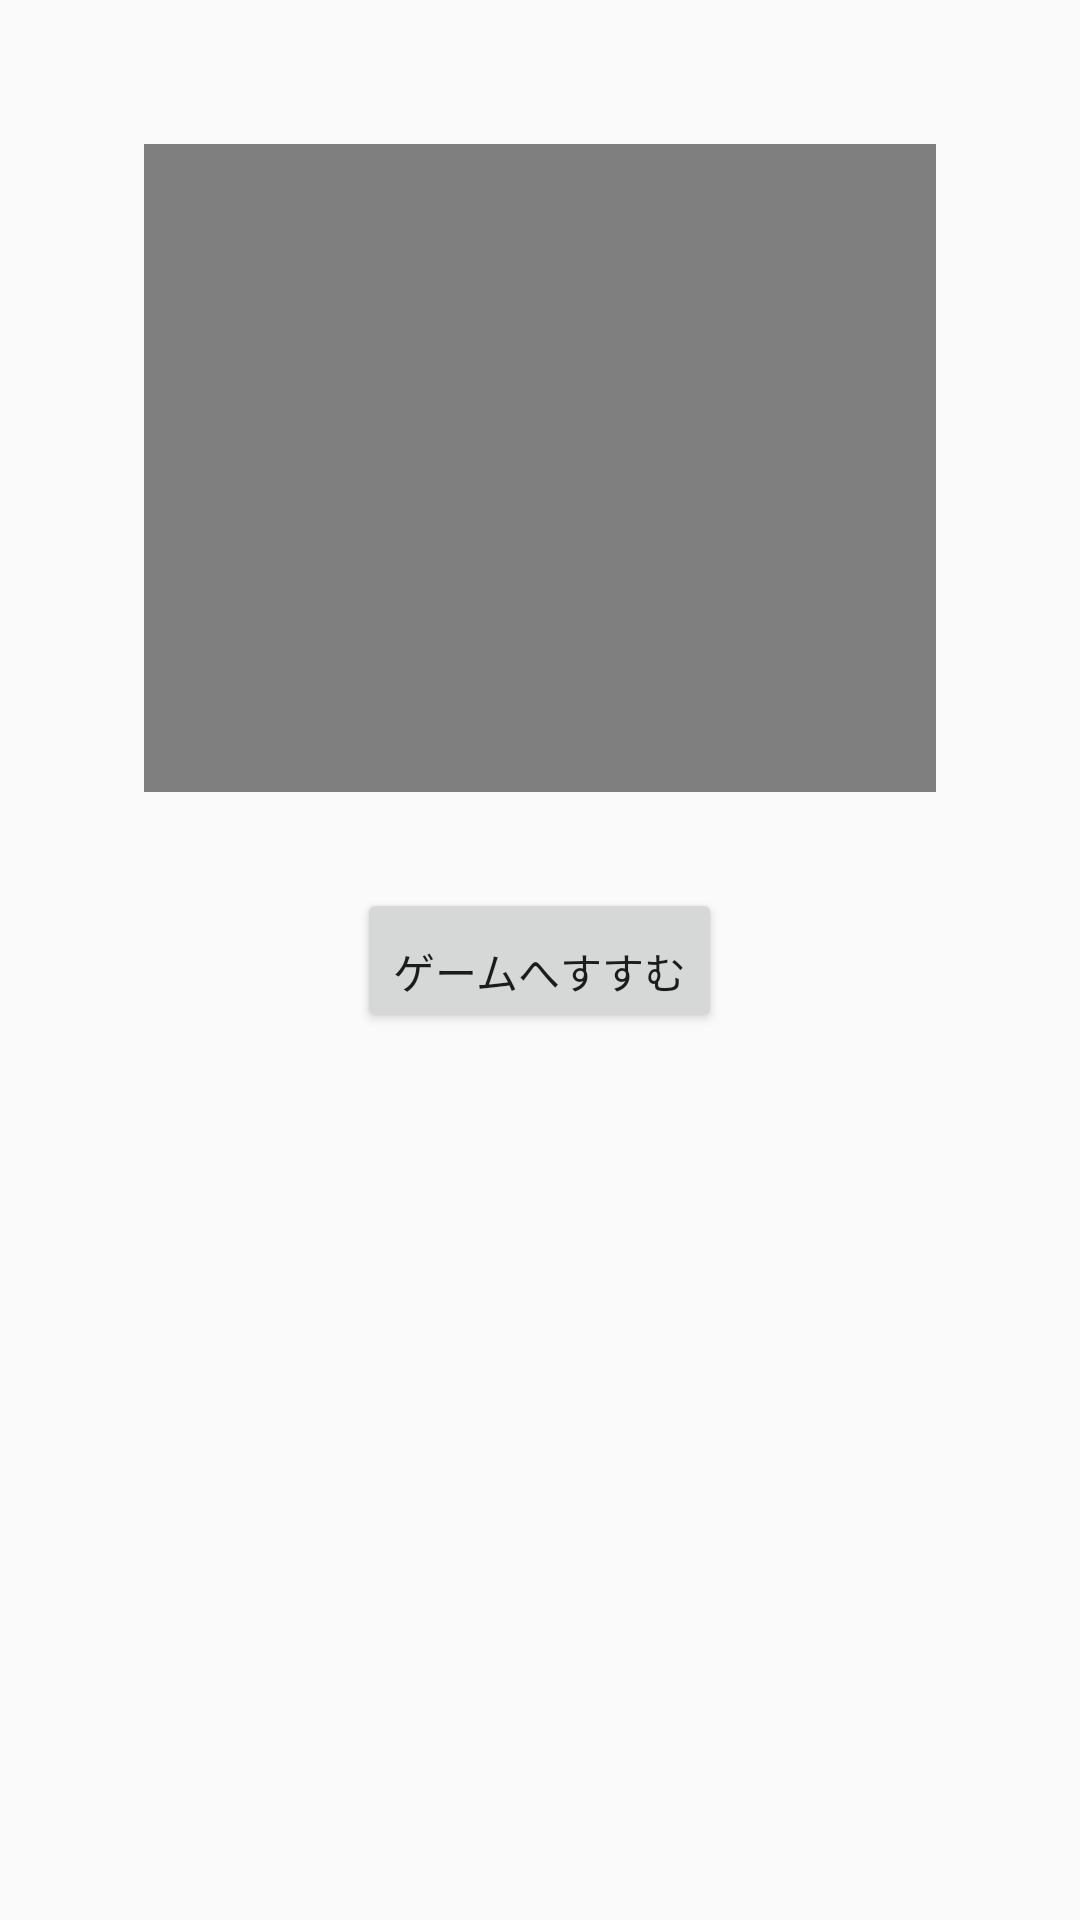

Here is an Android app screen rendered from its layout file. Give the layout XML and the strings, colors and styles it references.
<!-- AndroidManifest.xml: application theme Theme.MyApplicationUI1 -->
<!-- res/layout/activity_gamevideo23.xml -->
<?xml version="1.0" encoding="utf-8"?>
<LinearLayout
    xmlns:android="http://schemas.android.com/apk/res/android"
    android:layout_width="match_parent"
    android:layout_height="match_parent"
    android:orientation="vertical"
    android:padding="16dp">

    <LinearLayout
        android:layout_width="wrap_content"
        android:layout_height="wrap_content"
        android:layout_gravity="center_horizontal"
        android:layout_margin="32dp">
        <VideoView
            android:id="@+id/videoView"
            android:layout_width="384dp"
            android:layout_height="216dp"
            android:layout_gravity="center_horizontal"/>
    </LinearLayout>
    <Button
        android:id="@+id/backToMenuButton"
        android:layout_width="wrap_content"
        android:layout_height="wrap_content"
        android:layout_gravity="center"
        android:gravity="bottom"
        android:text="ゲームへすすむ" />
</LinearLayout>
<!-- resources referenced by this layout -->
<resources>
  <style name="Theme.MyApplicationUI1" parent="Theme.AppCompat.Light.NoActionBar">
          
          <item name="colorPrimary">@color/grey</item>
      </style>
</resources>
